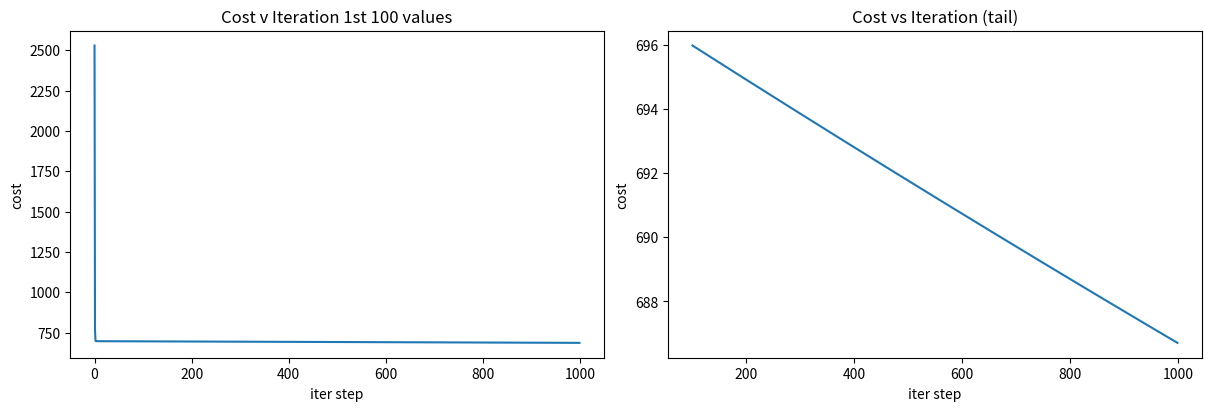

The matplotlib source for this figure:
import numpy as np
import matplotlib.pyplot as plt
import statistics
import math, copy

X_train = np.array([[2104, 5, 1, 45], [1416, 3, 2, 40], [852, 2, 1, 35]])#Sqft, number of bedrooms, number of bathrooms, age of the house
y_train = np.array([460, 232, 178])#price in USD

print(f"x_train shape: {X_train.shape}")#(3,4)
print(X_train)
print(f"y_train shape: {y_train.shape}")#(3,)
print(y_train)

b_init = 785.1811367994083
w_init = np.array([ 0.39133535, 18.75376741, -53.36032453, -26.42131618])
print(f"w_init shape: {w_init.shape}, b_init type: {type(b_init)}")

#w is a vector of weights
#b is a scalar bias term

#𝑓𝐰,𝑏(𝐱)=𝑤0𝑥0+𝑤1𝑥1+...+𝑤𝑛−1𝑥𝑛−1+𝑏
#𝑓𝐰,𝑏(𝐱)=𝐰⋅𝐱+𝑏
#. is dot product



def predict_single(X,w,b):
    m=X.shape[0] #m is the number of training examples
    sum=0        # one predicted value per training exampl
    addB=0
    for i in range(m):
        sum+=w[i]*X[i]
    addB = sum + b   #adding b to the sum of w[i]*X[i] outside if loop
    return addB

print(f"Predicted value of y for the first training example: {predict_single(X_train[0], w_init, b_init)}")

def predict_builtIn(x,w,b):
    dotP=np.dot(x,w)
    return dotP+b    


f_wb = predict_builtIn(X_train[0], w_init, b_init)
print(f"f_wb prediction for single is {f_wb}")

print(f"shapes are {X_train.shape}, x_train[0] is {X_train[0].shape} and x_train[0].shape[0] is {X_train[0].shape[0]}")

#compute cost with multiple variables

#𝐽(𝐰,𝑏)=12𝑚∑𝑖=0𝑚−1(𝑓𝐰,𝑏(𝐱(𝑖))−𝑦(𝑖))2

def compute_costMultiple(X,Y,w,b):
      """ compute cost
    Args:
      X (ndarray (m,n)): Data, m examples with n features
      y (ndarray (m,)) : target values
      w (ndarray (n,)) : model parameters  
      b (scalar)       : model parameter
      
    Returns:
      cost (scalar): cost"""
      m=X.shape[0]
      cost=0.0
      for i in range(m):
           f_wb= np.dot(X[i], w) + b #f(x)=w.x+b use np.dot for multiple variables cost function
           cost += (f_wb - Y[i])**2
      return (1 / (2 * m)) * cost
   

# Compute and display cost using our pre-chosen optimal parameters. 
cost = compute_costMultiple(X_train, y_train, w_init, b_init)
print(f'Cost at optimal w : {cost}')


# 5 Gradient Descent With Multiple Variables¶
# Gradient descent for multiple variables:

# repeat} until convergence:{𝑤𝑗=𝑤𝑗−𝛼∂𝐽(𝐰,𝑏)∂𝑤𝑗𝑏  =𝑏−𝛼∂𝐽(𝐰,𝑏)∂𝑏for j = 0..n-1(5)

# where, n is the number of features, parameters 𝑤𝑗
# , 𝑏
# , are updated simultaneously and where

# ∂𝐽(𝐰,𝑏)∂𝑤𝑗∂𝐽(𝐰,𝑏)∂𝑏=1𝑚∑𝑖=0𝑚−1(𝑓𝐰,𝑏(𝐱(𝑖))−𝑦(𝑖))𝑥(𝑖)𝑗=1𝑚∑𝑖=0𝑚−1(𝑓𝐰,𝑏(𝐱(𝑖))−𝑦(𝑖))

def compute_gradient(x,y,w,b):
     m=x.shape[0]
     sum_dw=0
     sum_db=0
     for i in range(m):
          f_wb=np.dot(x[i],w)+b-y[i] #for mulitple variables always use np.dot function to multiple x-TRAIN first array vs w
          sum_dw+=f_wb*x[i]
          sum_db+=f_wb
     sum_dw =sum_dw/m
     sum_db=sum_db/m
     return sum_dw,sum_db

     #Compute and display gradient 
tmp_dj_dw, tmp_dj_db = compute_gradient(X_train, y_train, w_init, b_init)
print(f'dj_db at initial w,b: {tmp_dj_db}')
print(f'dj_dw at initial w,b: \n {tmp_dj_dw}')



def gradient_descent(X, Y, w_in, b_in, cost_function, gradient_function, alpha, num_iters): 
    """
    Performs batch gradient descent to learn w and b. Updates w and b by taking 
    num_iters gradient steps with learning rate alpha
    
    Args:
      X (ndarray (m,n))   : Data, m examples with n features
      y (ndarray (m,))    : target values
      w_in (ndarray (n,)) : initial model parameters  
      b_in (scalar)       : initial model parameter
      cost_function       : function to compute cost
      gradient_function   : function to compute the gradient
      alpha (float)       : Learning rate
      num_iters (int)     : number of iterations to run gradient descent
      
    Returns:
      w (ndarray (n,)) : Updated values of parameters 
      b (scalar)       : Updated value of parameter 
      """
    J_history = []    
    w = copy.deepcopy(w_in) #avoid modifying global w_in vector
    b = copy.deepcopy(b_in) #avoid modifying global b_in scalar.

    for i in range(num_iters):
         
         dj_dw,dj_db=gradient_function(X,Y,w,b)#call gradient here and record cost below in an array

         w=w-alpha*dj_dw
         b=b-alpha*dj_db

        #save cost at each iteration
         if i<100000:
              J_history.append(cost_function(X,Y,w,b))

        #PRINT cost at every 10 iterations
         if i% math.ceil(num_iters / 10) == 0:
            print(f"Iteration {i:4d}: Cost {J_history[-1]:8.2f}   ")
        
    return w, b, J_history #return final w,b and J history for graphing     


# initialize parameters
initial_w = np.zeros_like(w_init)
initial_b = 0.
# some gradient descent settings
iterations = 1000
alpha = 5.0e-7
# run gradient descent 
w_final, b_final, J_hist = gradient_descent(X_train, y_train, initial_w, initial_b,
                                                    compute_costMultiple, compute_gradient, 
                                                    alpha, iterations)
print(f"b,w found by gradient descent: {b_final:0.2f},{w_final} ")
m,_ = X_train.shape
for i in range(m):
    print(f"prediction: {np.dot(X_train[i], w_final) + b_final:0.0f}, target value: {y_train[i]}")


# plot cost versus iteration  
fig, (ax1, ax2) = plt.subplots(1, 2, constrained_layout=True, figsize=(12, 4))
ax1.plot(J_hist)
ax2.plot(100 + np.arange(len(J_hist[100:])), J_hist[100:])
ax1.set_title("Cost v Iteration 1st 100 values");ax2.set_title("Cost vs Iteration (tail)")
ax1.set_ylabel("cost");  ax2.set_ylabel("cost")
ax1.set_xlabel("iter step"); ax2.set_xlabel("iter step")
plt.show()
